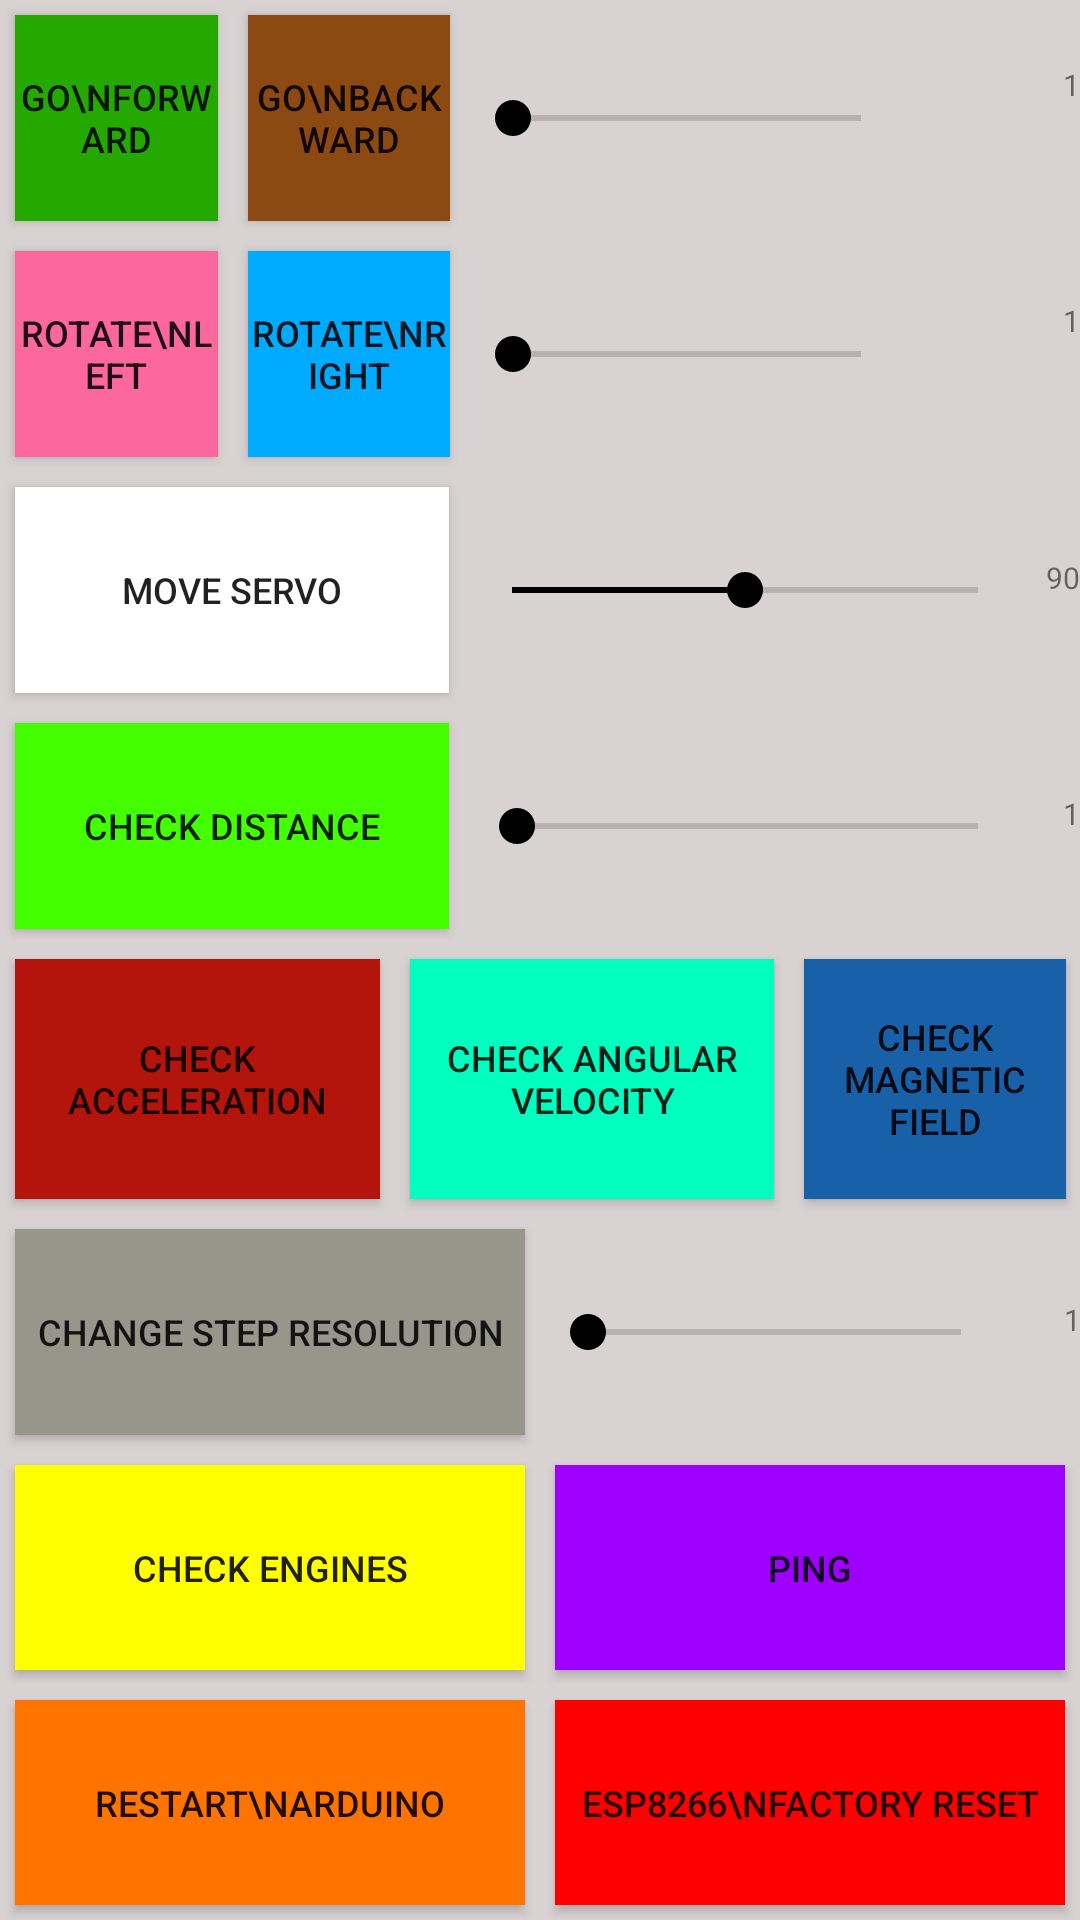

Layout XML and referenced resources for this Android screen:
<!-- AndroidManifest.xml: application theme AppTheme -->
<!-- res/layout/manual_tab.xml -->
<?xml version="1.0" encoding="utf-8"?>
<LinearLayout xmlns:android="http://schemas.android.com/apk/res/android"
    xmlns:app="http://schemas.android.com/apk/res-auto"
    xmlns:tools="http://schemas.android.com/tools"
    android:id="@+id/manual_tab"
    android:layout_width="match_parent"
    android:layout_height="match_parent"
    android:background="@color/colorBackground"
    android:orientation="vertical"
    tools:context=".ManualControl">

    <LinearLayout
        android:id="@+id/go_layout"
        android:layout_width="match_parent"
        android:layout_height="match_parent"
        android:layout_weight="1"
        android:orientation="horizontal"
        tools:context=".ManualControl">
        <Button
            android:id="@+id/go_forward"
            android:layout_width="match_parent"
            android:layout_height="match_parent"
            android:layout_weight="1"
            android:layout_margin="5sp"
            android:background="@color/colorForward"
            android:textSize="12sp"
            android:text="GO\nFORWARD"
            android:onClick="goForward" />
        <Button
            android:id="@+id/go_backward"
            android:layout_width="match_parent"
            android:layout_height="match_parent"
            android:layout_weight="1"
            android:layout_margin="5sp"
            android:background="@color/colorBackward"
            android:textSize="12sp"
            android:text="GO\nBACKWARD"
            android:onClick="goBackward" />
        <SeekBar
            android:id="@+id/g_seekbar"
            android:layout_width="match_parent"
            android:layout_height="match_parent"
            android:theme="@style/AppTheme.BlackAccent"
            android:layout_weight="0.75"
            android:progress="1"
            android:max="9999" />
        <TextView
            android:id="@+id/g_seekbar_text"
            android:layout_width="wrap_content"
            android:layout_height="wrap_content"
            android:minWidth="57sp"
            android:textAlignment="textEnd"
            android:layout_weight="0"
            android:textSize="10sp"
            android:text="1"/>
    </LinearLayout>

    <LinearLayout
        android:id="@+id/rotate_layout"
        android:layout_width="match_parent"
        android:layout_height="match_parent"
        android:layout_weight="1"
        android:orientation="horizontal"
        tools:context=".ManualControl">
        <Button
            android:id="@+id/rotate_left"
            android:layout_width="match_parent"
            android:layout_height="match_parent"
            android:layout_weight="1"
            android:layout_margin="5sp"
            android:background="@color/colorLeft"
            android:textSize="12sp"
            android:text="ROTATE\nLEFT"
            android:onClick="rotateLeft" />
        <Button
            android:id="@+id/rotate_right"
            android:layout_width="match_parent"
            android:layout_height="match_parent"
            android:layout_weight="1"
            android:layout_margin="5sp"
            android:background="@color/colorRight"
            android:textSize="12sp"
            android:text="ROTATE\nRIGHT"
            android:onClick="rotateRight" />
        <SeekBar
            android:id="@+id/rotate_seekbar"
            android:layout_width="match_parent"
            android:layout_height="match_parent"
            android:theme="@style/AppTheme.BlackAccent"
            android:layout_weight="0.75"
            android:progress="1"
            android:max="9999" />
        <TextView
            android:id="@+id/rotate_seekbar_text"
            android:layout_width="wrap_content"
            android:layout_height="wrap_content"
            android:minWidth="57sp"
            android:textAlignment="textEnd"
            android:layout_weight="0"
            android:textSize="10sp"
            android:text="1"/>
    </LinearLayout>

    <LinearLayout
        android:id="@+id/servo_layout"
        android:layout_width="match_parent"
        android:layout_height="match_parent"
        android:layout_weight="1"
        android:orientation="horizontal"
        tools:context=".ManualControl">
        <Button
            android:id="@+id/move_servo"
            android:layout_width="match_parent"
            android:layout_height="match_parent"
            android:layout_weight="1"
            android:layout_margin="5sp"
            android:background="@color/colorServo"
            android:textSize="12sp"
            android:text="MOVE SERVO"
            android:onClick="moveServo" />
        <SeekBar
            android:id="@+id/servo_seekbar"
            android:layout_width="match_parent"
            android:layout_height="match_parent"
            android:theme="@style/AppTheme.BlackAccent"
            android:layout_weight="0.84"
            android:progress="90"
            android:max="180" />
        <TextView
            android:id="@+id/servo_seekbar_text"
            android:layout_width="wrap_content"
            android:layout_height="wrap_content"
            android:minWidth="18sp"
            android:textAlignment="textEnd"
            android:layout_weight="0"
            android:textSize="10sp"
            android:text="90"/>
    </LinearLayout>

    <LinearLayout
        android:id="@+id/check_distance_layout"
        android:layout_width="match_parent"
        android:layout_height="match_parent"
        android:layout_weight="1"
        android:orientation="horizontal"
        tools:context=".ManualControl">
        <Button
            android:id="@+id/check_distance"
            android:layout_width="match_parent"
            android:layout_height="match_parent"
            android:layout_weight="1"
            android:layout_margin="5sp"
            android:background="@color/colorDistance"
            android:textSize="12sp"
            android:text="CHECK DISTANCE"
            android:onClick="checkDistance" />
        <SeekBar
            android:id="@+id/measurements_seekbar"
            android:layout_width="match_parent"
            android:layout_height="match_parent"
            android:layout_weight="0.84"
            android:theme="@style/AppTheme.BlackAccent"
            android:progress="1"
            android:max="99" />
        <TextView
            android:id="@+id/measurements_seekbar_text"
            android:layout_width="wrap_content"
            android:layout_height="wrap_content"
            android:minWidth="18sp"
            android:textAlignment="textEnd"
            android:layout_weight="0"
            android:textSize="10sp"
            android:text="1"/>
    </LinearLayout>

    <LinearLayout
        android:id="@+id/waveshare_layout"
        android:layout_width="match_parent"
        android:layout_height="match_parent"
        android:layout_weight="0.98"
        android:orientation="horizontal"
        tools:context=".ManualControl">
        <Button
            android:id="@+id/check_acceleration"
            android:layout_width="match_parent"
            android:layout_height="match_parent"
            android:layout_weight="1"
            android:layout_margin="5sp"
            android:background="@color/colorAcceleration"
            android:textSize="12sp"
            android:text="CHECK ACCELERATION"
            android:onClick="checkAcceleration" />
        <Button
            android:id="@+id/check_gyroscope"
            android:layout_width="match_parent"
            android:layout_height="match_parent"
            android:layout_weight="1"
            android:layout_margin="5sp"
            android:background="@color/colorGyroscope"
            android:textSize="12sp"
            android:text="CHECK ANGULAR VELOCITY"
            android:onClick="checkGyroscope" />
        <Button
            android:id="@+id/check_magnetometer"
            android:layout_width="match_parent"
            android:layout_height="match_parent"
            android:layout_weight="1.15"
            android:layout_margin="5sp"
            android:background="@color/colorMagnetometer"
            android:textSize="12sp"
            android:text="CHECK MAGNETIC FIELD"
            android:onClick="checkMagnetometer" />
    </LinearLayout>

    <LinearLayout
        android:id="@+id/step_resolution_layout"
        android:layout_width="match_parent"
        android:layout_height="match_parent"
        android:layout_weight="1"
        android:orientation="horizontal"
        tools:context=".ManualControl">
        <Button
            android:id="@+id/change_step_resolution"
            android:layout_width="match_parent"
            android:layout_height="match_parent"
            android:layout_weight="1"
            android:layout_margin="5sp"
            android:background="@color/colorStepResolution"
            android:textSize="12sp"
            android:text="CHANGE STEP RESOLUTION"
            android:onClick="changeStepResolution" />
        <SeekBar
            android:id="@+id/step_resolution_seekbar"
            android:layout_width="match_parent"
            android:layout_height="match_parent"
            android:layout_weight="1.13"
            android:theme="@style/AppTheme.BlackAccent"
            android:progress="0"
            android:max="5" />
        <TextView
            android:id="@+id/step_resolution_seekbar_text"
            android:layout_width="wrap_content"
            android:layout_height="wrap_content"
            android:minWidth="24sp"
            android:textAlignment="textEnd"
            android:layout_weight="0"
            android:textSize="10sp"
            android:text="1"/>
    </LinearLayout>

    <LinearLayout
        android:id="@+id/misc_layout"
        android:layout_width="match_parent"
        android:layout_height="match_parent"
        android:layout_weight="1"
        android:orientation="horizontal"
        tools:context=".ManualControl">
        <Button
            android:id="@+id/check_engines"
            android:layout_width="match_parent"
            android:layout_height="match_parent"
            android:layout_weight="1"
            android:layout_margin="5sp"
            android:background="@color/colorCheckEngines"
            android:textSize="12sp"
            android:text="CHECK ENGINES"
            android:onClick="checkEngines" />
        <Button
            android:id="@+id/ping"
            android:layout_width="match_parent"
            android:layout_height="match_parent"
            android:layout_weight="1"
            android:layout_margin="5sp"
            android:background="@color/colorPing"
            android:textSize="12sp"
            android:text="PING"
            android:onClick="ping" />
    </LinearLayout>

    <LinearLayout
        android:id="@+id/reset_layout"
        android:layout_width="match_parent"
        android:layout_height="match_parent"
        android:layout_weight="1"
        android:orientation="horizontal"
        tools:context=".ManualControl">
        <Button
            android:id="@+id/restart"
            android:layout_width="match_parent"
            android:layout_height="match_parent"
            android:layout_weight="1"
            android:layout_margin="5sp"
            android:background="@color/colorRestart"
            android:textSize="12sp"
            android:text="RESTART\nARDUINO"
            android:onClick="restartArduino" />
        <Button
            android:id="@+id/esp_factory_settings"
            android:layout_width="match_parent"
            android:layout_height="match_parent"
            android:layout_weight="1"
            android:layout_margin="5sp"
            android:background="@color/colorFactoryReset"
            android:textSize="12sp"
            android:text="ESP8266\nFACTORY RESET"
            android:onClick="espFactorySettings" />
    </LinearLayout>
</LinearLayout>
<!-- resources referenced by this layout -->
<resources>
  <color name="colorAcceleration">#b3140c</color>
  <color name="colorBackground">#d9d2d2</color>
  <color name="colorBackward">#8c4912</color>
  <color name="colorCheckEngines">#ffff00</color>
  <color name="colorDistance">#44ff00</color>
  <color name="colorFactoryReset">#ff0000</color>
  <color name="colorForward">#25a900</color>
  <color name="colorGyroscope">#00ffbf</color>
  <color name="colorLeft">#fc679e</color>
  <color name="colorMagnetometer">#1861a9</color>
  <color name="colorPing">#9d00ff</color>
  <color name="colorRestart">#ff7300</color>
  <color name="colorRight">#00aaff</color>
  <color name="colorServo">#ffffff</color>
  <color name="colorStepResolution">#96968a</color>
  <style name="AppTheme.BlackAccent">
          <item name="colorAccent">@color/colorPrimary</item>
      </style>
  <style name="AppTheme" parent="Theme.AppCompat.Light.DarkActionBar">
          
          <item name="colorPrimary">@color/colorPrimary</item>
          <item name="colorPrimaryDark">@color/colorPrimaryDark</item>
          <item name="colorAccent">@color/colorAccent</item>
          <item name="android:alertDialogTheme">@style/AlertDialogTheme</item>
      </style>
  <color name="colorPrimary">#000000</color>
  <color name="colorPrimaryDark">#000000</color>
  <color name="colorAccent">#FFFFFF</color>
  <style name="AlertDialogTheme" parent="Theme.AppCompat.Light.Dialog.Alert">
          <item name="buttonBarNegativeButtonStyle">@style/NegativeButtonStyle</item>
          <item name="buttonBarPositiveButtonStyle">@style/PositiveButtonStyle</item>
      </style>
  <style name="NegativeButtonStyle" parent="Widget.AppCompat.Button.ButtonBar.AlertDialog">
          <item name="android:textColor">@color/colorPrimary</item>
      </style>
  <style name="PositiveButtonStyle" parent="Widget.AppCompat.Button.ButtonBar.AlertDialog">
          <item name="android:textColor">@color/colorPrimary</item>
      </style>
</resources>
